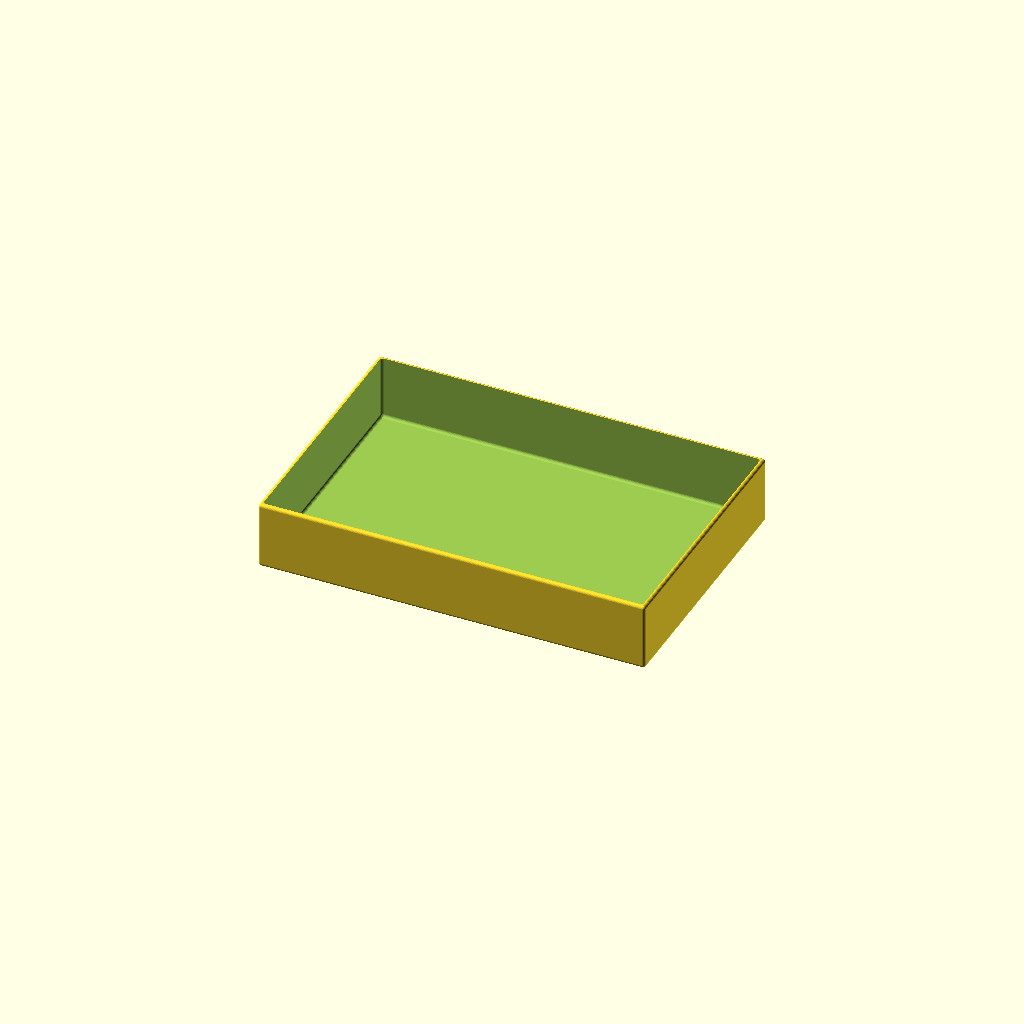
Cell 1: rendered with the file's own defaults.
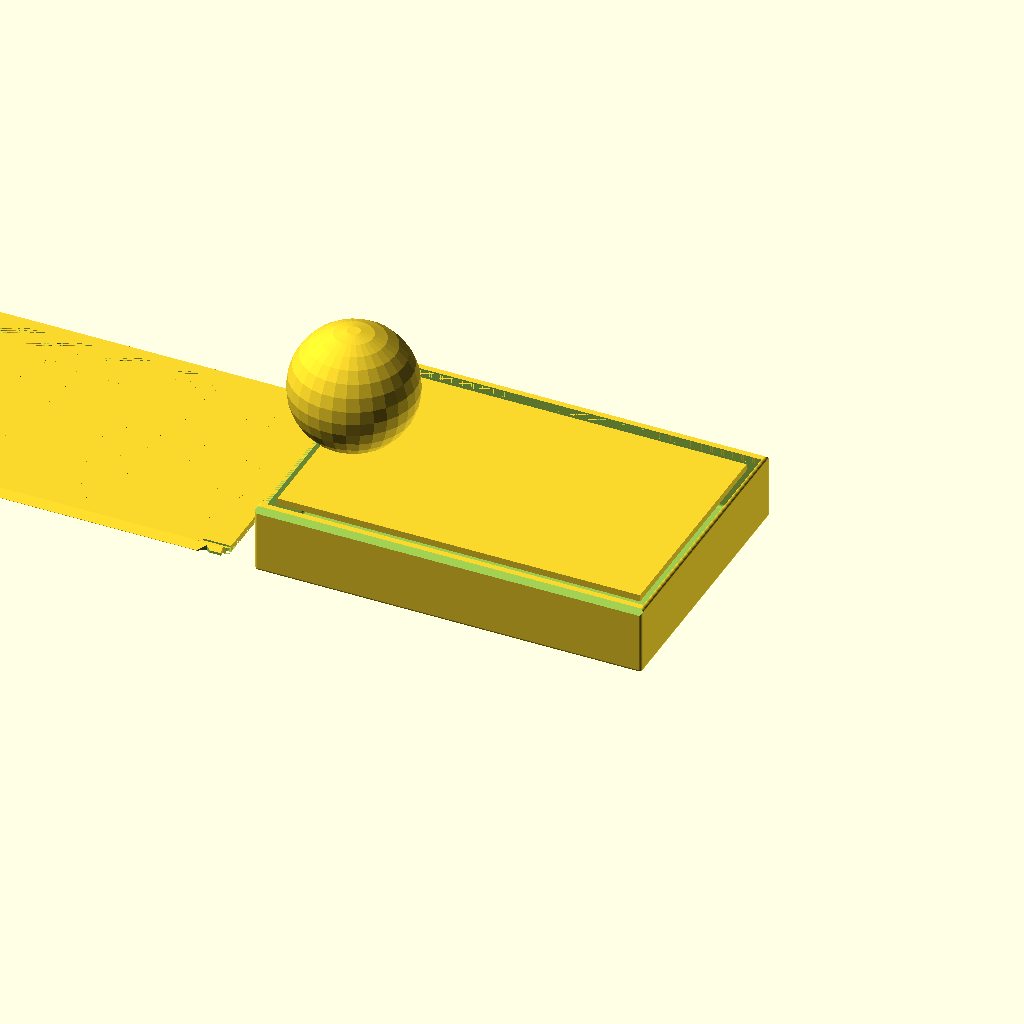
Cell 2: the same model with Objects = "Both".
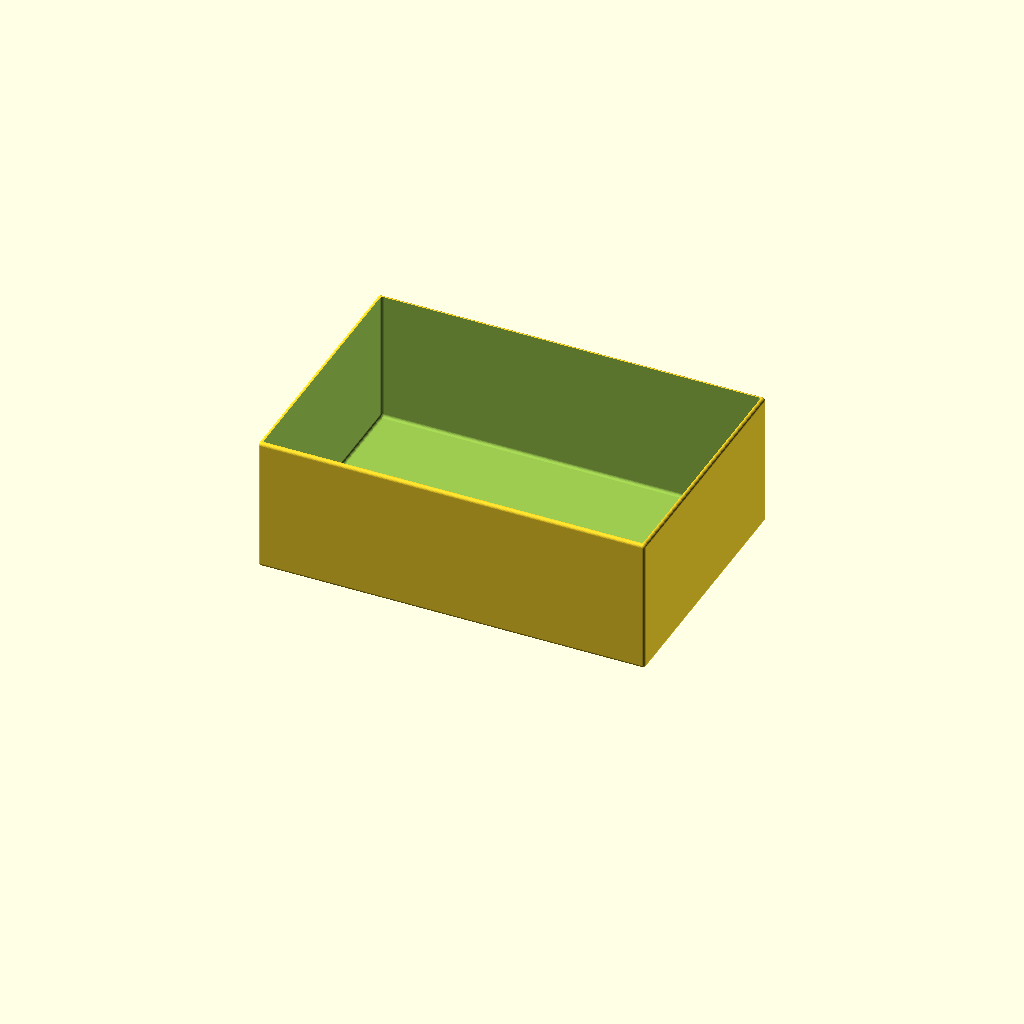
Cell 3: the same model with z_size = 44.
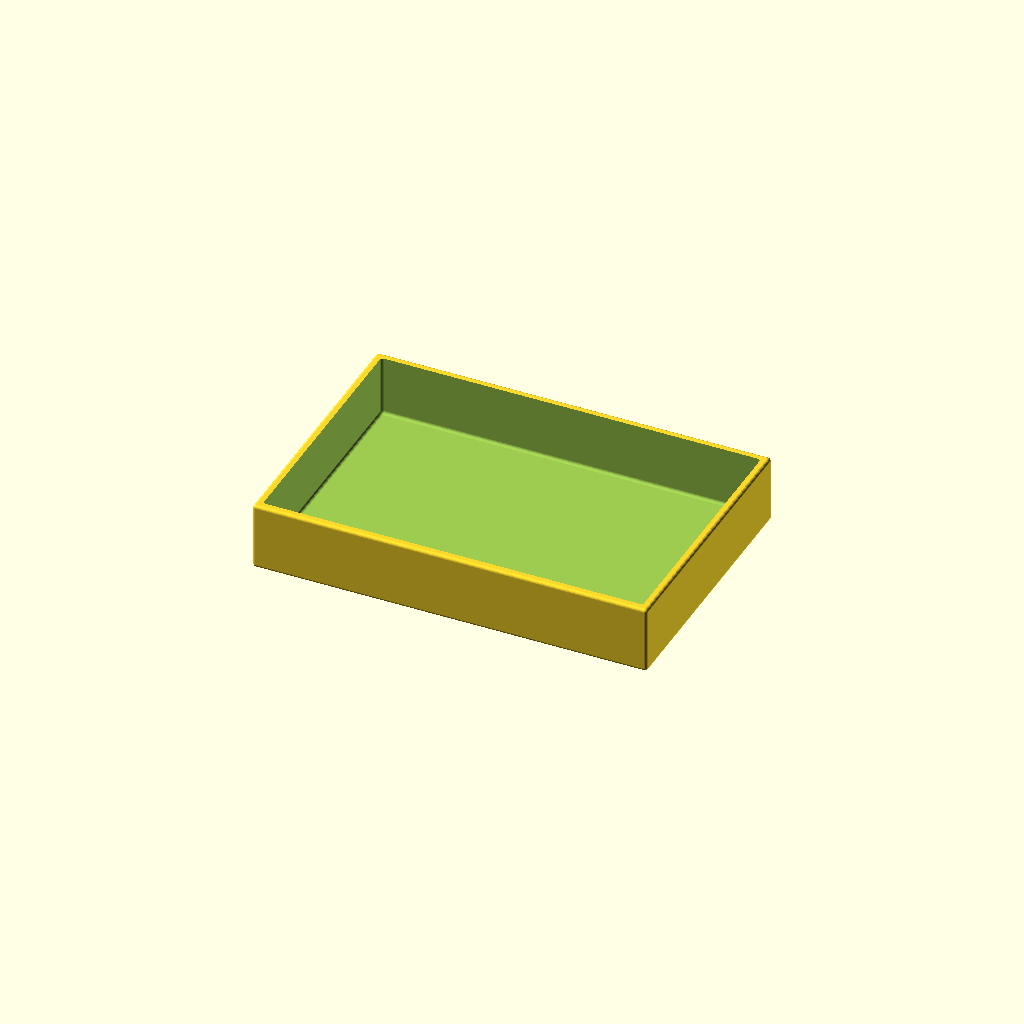
Cell 4: the same model with gWT = 2.4.
All cells are drawn from one camera (rotation 55°, 0°, 25°, orthographic, colour scheme Cornfield), so only the parameter changes between them.
Source of the model, Smartphone Inc/Improvements.scad:
$fn=30;

/* [Global] */

// Render
Objects = "LidlessBox"; // [Both, Box, Lid, LidlessBox]

x_sizes = [123];
y_sizes = [82];
z_size = 22;

// Type of lid pattern
gPattern = "Fancy"; //  [Hex, Diamond, Web, Solid, Fancy]
// Tolerance
gTol = 0.3;
// Wall Thickness
gWT = 1.2;
// Curvature bottom
ipR = 1;

/* [Spider Web] */
// Amount of space from one ring or webs to the next
WebSpacing = 5;
// How many rings of webs, best of more than needed
WebStrands = 20;
// Thickness of the strands
WedThickness = 1.8;
// How many segments of web
WebWedges = 12;


/* [Hidden] */
/* Private variables */

// Check if we are in Lidless mode
isLidless = (Objects == "LidlessBox");

// Box Height
TotalZ = z_size;
LidH = 2.2;
RailThick = 1.4;
RailWidth = LidH + RailThick;

function SumList(list, start, end) = (start == end) ? 0 : list[start] + SumList(list, start+1, end);

// Box Length
TotalX = SumList(x_sizes,0,len(x_sizes)) + gWT*(len(x_sizes)+1);

// Box Width - If lidless, we don't need the extra width for the sliding rails
TotalY = isLidless ? 
    SumList(y_sizes,0,len(y_sizes)) + gWT*(len(y_sizes)+1) : 
    SumList(y_sizes,0,len(y_sizes)) + RailWidth*2 + gWT*(len(y_sizes)-1);

echo("Size: ",TotalX,TotalY);
    
// Height not counting the lid. If lidless, height is the full z_size.
AdjBoxHeight = isLidless ? TotalZ : TotalZ - LidH;

 module regular_polygon(order, r=1){
 	angles=[ for (i = [0:order-1]) i*(360/order) ];
 	coords=[ for (th=angles) [r*cos(th), r*sin(th)] ];
 	polygon(coords);
 }

module circle_lattice(ipX, ipY, Spacing=10, Walls=1.2)  {


   intersection() {
      square([ipX,ipY]); 
      union() {
	    for (x=[-Spacing:Spacing:ipX+Spacing]) {
           for (y=[-Spacing:Spacing:ipY+Spacing]){
	          difference()  {
			     translate([x+Spacing/2, y+Spacing/2]) circle(r=Spacing*0.75);
			     translate([x+Spacing/2, y+Spacing/2]) circle(r=(Spacing*0.75)-Walls);
		      }
           }   // end for y        
	    }  // end for x
      } // End union
   }
}


module diamond_lattice(ipX, ipY, DSize, WSize)  {

   lOffset = DSize + WSize;

	difference()  {
		square([ipX, ipY]);
		for (x=[0:lOffset:ipX]) {
            for (y=[0:lOffset:ipY]){
  			   translate([x, y])  regular_polygon(4, r=DSize/2);
			   translate([x+lOffset/2, y+lOffset/2]) regular_polygon(4, r=DSize/2);
		    }
        }        
	}
}

module hex_lattice(ipX, ipY, DSize, WSize)  {
    lXOffset = DSize + WSize;
    lYOffset = (DSize+WSize)/cos(30) * 1.5;

	difference()  {
		square([ipX, ipY]);
		for (x=[0:lXOffset:ipX]) {
            for (y=[0:lYOffset:ipY]){
  			   translate([x, y]) rotate([0,0,30]) regular_polygon(6, r=DSize/cos(30)/2);
			   translate([x+lXOffset/2, y+lYOffset/2]) rotate([0,0,30]) regular_polygon(6, r=DSize/cos(30)/2);
		    }
        }  
	}
}

// Make a star with X points
module star(radius, wedges)
{
	angle = 360 / wedges;
	difference() {
		circle(radius, $fn = wedges);
		for(i = [0:wedges - 1]) {
			rotate(angle / 2 + angle * i) translate([radius, 0, 0]) 
			    scale([0.8, 1, 1]) 
				    circle(radius * sin(angle / 2), $fn = 24);
		}
	}
}

module spider_web(ipWebSpacing, strands, ipThickness, wedges) 
{
	for(i = [0:strands - 1]) 
    {
        difference() {
            star(ipWebSpacing * i, wedges);
            offset(r = -ipThickness) star(ipWebSpacing * i, wedges);
        }
	}

	angle = 360 / wedges;
	for(i = [0:wedges - 1])
    {
		rotate(angle * i) translate([0, -ipThickness / 2, 0]) 
			square([ipWebSpacing * strands, ipThickness]);
	}    
}


module RCube(x,y,z,ipR=ipR) {
    translate([-x/2,-y/2,0]) hull(){
      translate([ipR,ipR,ipR]) sphere(ipR);
      translate([x-ipR,ipR,ipR]) sphere(ipR);
      translate([ipR,y-ipR,ipR]) sphere(ipR);
      translate([x-ipR,y-ipR,ipR]) sphere(ipR);
      translate([ipR,ipR,z-ipR]) sphere(ipR);
      translate([x-ipR,ipR,z-ipR]) sphere(ipR);
      translate([ipR,y-ipR,z-ipR]) sphere(ipR);
      translate([x-ipR,y-ipR,z-ipR]) sphere(ipR);
      }  
} 


module lid(ipPattern = "Hex", ipTol = 0.3){
  lAdjX = TotalX;
  lAdjY = TotalY-RailWidth*2-ipTol*2;  
  lAdjZ = LidH;
  CutX = lAdjX - 8;
  CutY = lAdjY - 8;
  lFingerX = 15;
  lFingerY = 16;  

  // main square with center removed for a pattern. 0.01 addition is a kludge to avoid a 2d surface remainging when substracting the lid from the box.
  difference() {
      translate([0,0,lAdjZ/2]) cube([lAdjX+0.01, lAdjY+0.01 , lAdjZ], center=true);

      translate([0,0,lAdjZ/2]) cube([CutX, CutY, lAdjZ], center = true);
      translate([TotalX/2-gWT/2,0,LidH/2])cube([gWT+0.01,TotalY-RailWidth,LidH],center=true);

     // make a slot for the latch can flex          
     translate([TotalX/2,TotalY/2-RailWidth-1.4,-1]) RCube(18,0.8,4,0.4);
     translate([TotalX/2,-TotalY/2+RailWidth+1.4,-1]) RCube(18,0.8,4,0.4);
  }
  
  // The Side triangles
  difference() {
    intersection () {
      union () {
          translate([-lAdjX/2,-lAdjY/2-LidH,LidH]) rotate([0,90,0]) linear_extrude(TotalX-2) polygon([[LidH,0],[LidH,LidH],[0,LidH]], paths=[[0,1,2]]);
          translate([-lAdjX/2,lAdjY/2,LidH]) rotate([0,90,0]) linear_extrude(TotalX-2) polygon([[0,0],[LidH,0],[LidH,LidH]], paths=[[0,1,2]]);
      }
      
      // check if this is real lid (ipTol>0) or negative lid (iptol = 0)
      // if real lid remove center for pattern and remove latches
      if (ipTol>0) 
         {cube([lAdjX, lAdjY + 2*LidH-0.2, lAdjZ*2], center=true);}
    }
       
    if (ipTol>0)
    {
        // cut out slots for the latch 
        translate([TotalX/2-7,lAdjY/2+RailWidth/2+ipTol,LidH/2]) scale([1.5,1,1]) rotate([0,0,45]) cube ([2+ipTol,2+ipTol,LidH+1],center=true);
          
        translate([TotalX/2-7,-lAdjY/2-RailWidth/2-ipTol,LidH/2]) scale([1.5,1,1]) rotate([0,0,45]) cube ([2+ipTol,2+ipTol,LidH+1],center=true);
  
        // trip the rail to ease going past the nub
        translate([TotalX/2,TotalY/2-LidH/2-ipTol,0]) cube([12,LidH,LidH*2],center=true); 
        translate([TotalX/2,-TotalY/2+LidH/2+ipTol,0]) cube([12,LidH,LidH*2],center=true); 
    }
    
  }
 
  // Finger slot
  difference () {
      translate([-CutX/2,-lFingerY/2,0]) cube([lFingerX, lFingerY, lAdjZ]); 
      translate([-CutX/2+lFingerX/2,0,20+LidH/2])sphere(20);     
  }


  // Solid top
  if (ipPattern == "Solid") 
      {   
       difference (){ 
          translate([-CutX/2,-CutY/2,0]) cube([CutX, CutY,   lAdjZ]);
          translate([-CutX/2,-lFingerY/2,0]) cube([lFingerX, lFingerY, lAdjZ]); 
      }
    }
    

  // Spiderweb top
  if (ipPattern == "Web") 
    {
       difference (){ 
         intersection () 
        {    
             linear_extrude(height = lAdjZ) spider_web(WebSpacing, WebStrands, WedThickness, WebWedges);  
              translate([-CutX/2,-CutY/2,0]) cube([CutX, CutY, LidH*2]); 
        }
          translate([-CutX/2,-lFingerY/2,0]) cube([lFingerX, lFingerY, lAdjZ]); 
      }
    }

  // Hex top
  if (ipPattern == "Hex") 
    {   
       difference (){ 
          translate([-CutX/2,-CutY/2,0]) linear_extrude(height = lAdjZ) hex_lattice(CutX,CutY,6,2);
          translate([-CutX/2,-lFingerY/2,0]) cube([lFingerX, lFingerY, lAdjZ]); 
      }
    }

  // Diamond top
  if (ipPattern == "Diamond") 
    {
      difference (){ 
        translate([-CutX/2,-CutY/2,0]) linear_extrude(height = lAdjZ) diamond_lattice(CutX,CutY,7,2);
        translate([-CutX/2,-lFingerY/2,0]) cube([lFingerX, lFingerY, lAdjZ]); 
      }
    }

  // fancy top
  if (ipPattern == "Fancy") 
    {
       echo(CutX,CutY);
      difference (){ 
        translate([-CutX/2,-CutY/2,0]) linear_extrude(height = lAdjZ) circle_lattice(CutX,CutY);
        translate([-CutX/2,-lFingerY/2,0]) cube([lFingerX, lFingerY, lAdjZ]); 
      }
    }

}


module box () {
//  Main Box
  difference() {    
    translate ([0,0,AdjBoxHeight/2]) cube([TotalX,TotalY,AdjBoxHeight], center = true);

    // Scope out compartment areas
    for(nX=[0:len(x_sizes)-1])
    {
      for(nY=[0:len(y_sizes)-1])
      {
          xOffset = SumList(x_sizes,0,nX) + gWT*(nX+1) + x_sizes[nX]/2 - TotalX/2;
          
          // If lidless, we start from a standard wall thickness. If lidded, we start from RailWidth.
          yStart = isLidless ? gWT : RailWidth;
          yOffset = SumList(y_sizes,0,nY) + yStart + gWT*nY + y_sizes[nY]/2 - TotalY/2;
          
          translate([xOffset,yOffset,gWT]) RCube(x_sizes[nX], y_sizes[nY] ,AdjBoxHeight+20);
      }
    }
  }

  // Only render rails, backstops, and latches if NOT LidlessBox
  if (!isLidless) {
      // top rails
      difference() {
         union() {
              translate([0,-TotalY/2+RailWidth/2,AdjBoxHeight+LidH/2]) cube([TotalX,RailWidth,LidH],center = true);  
              translate([0,TotalY/2-RailWidth/2,AdjBoxHeight+LidH/2]) cube([TotalX,RailWidth,LidH],center = true);
               }
           
          // Trim each rail top to a 45 degree angle     
          translate([0,-TotalY/2,AdjBoxHeight+RailWidth]) rotate([45,0,0]) cube([TotalX,RailWidth+0.7,RailWidth+0.7], center=true); 
          translate([0,TotalY/2,AdjBoxHeight+RailWidth])  rotate([45,0,0]) cube([TotalX,RailWidth+0.7,RailWidth+0.7], center=true);  

          // Substract the lid from the rails
          translate([0,0,AdjBoxHeight]) lid(ipPattern = "Solid",ipTol =0);      
      }  
      
       // add backstop
       translate([TotalX/2-1/2,0,TotalZ-LidH/2])cube([1,TotalY-RailWidth,LidH],center=true);
      
      // create the latches 
        translate([TotalX/2-7,TotalY/2-0.1-RailWidth/2,TotalZ-LidH/2]) scale([1.5,1,1]) difference(){
          rotate([0,0,45]) cube ([2,2,LidH+1],center=true);
          translate([0,2,0]) cube ([4,4,LidH+2],center=true);
          translate([0,-2,0])cube([2,2,LidH+2], center=true);
          }  
        translate([TotalX/2-7,-TotalY/2+0.1+RailWidth/2,TotalZ-LidH/2]) scale([1.5,1,1]) difference(){
          rotate([0,0,45]) cube ([2,2,LidH+1],center=true);
          translate([0,-2,0]) cube ([4,4,LidH+2],center=true);
          translate([0,2,0])cube([2,2,LidH+2], center=true);
          }
  }
} 

// Production Box
if ((Objects == "Both") || (Objects == "Box") || (Objects == "LidlessBox")){
  intersection() {
     box();
     // Final container curvature cut
     RCube(TotalX,TotalY,AdjBoxHeight + (isLidless ? 0 : LidH),1);
  }
}

// Production Lid
if ((Objects == "Both")  || (Objects == "Lid")){
  translate([-TotalX - 10,0,0]) lid(ipPattern = gPattern, ipTol = gTol);
}
Parameter table extracted from the source (name, type, default, range or options):
Objects: string, default "LidlessBox", options "Both", "Box", "Lid", "LidlessBox"
x_sizes: vector, default [123]
y_sizes: vector, default [82]
z_size: number, default 22
gPattern: string, default "Fancy", options "Hex", "Diamond", "Web", "Solid", "Fancy"
gTol: number, default 0.3
gWT: number, default 1.2
ipR: number, default 1
WebSpacing: number, default 5
WebStrands: number, default 20
WedThickness: number, default 1.8
WebWedges: number, default 12
